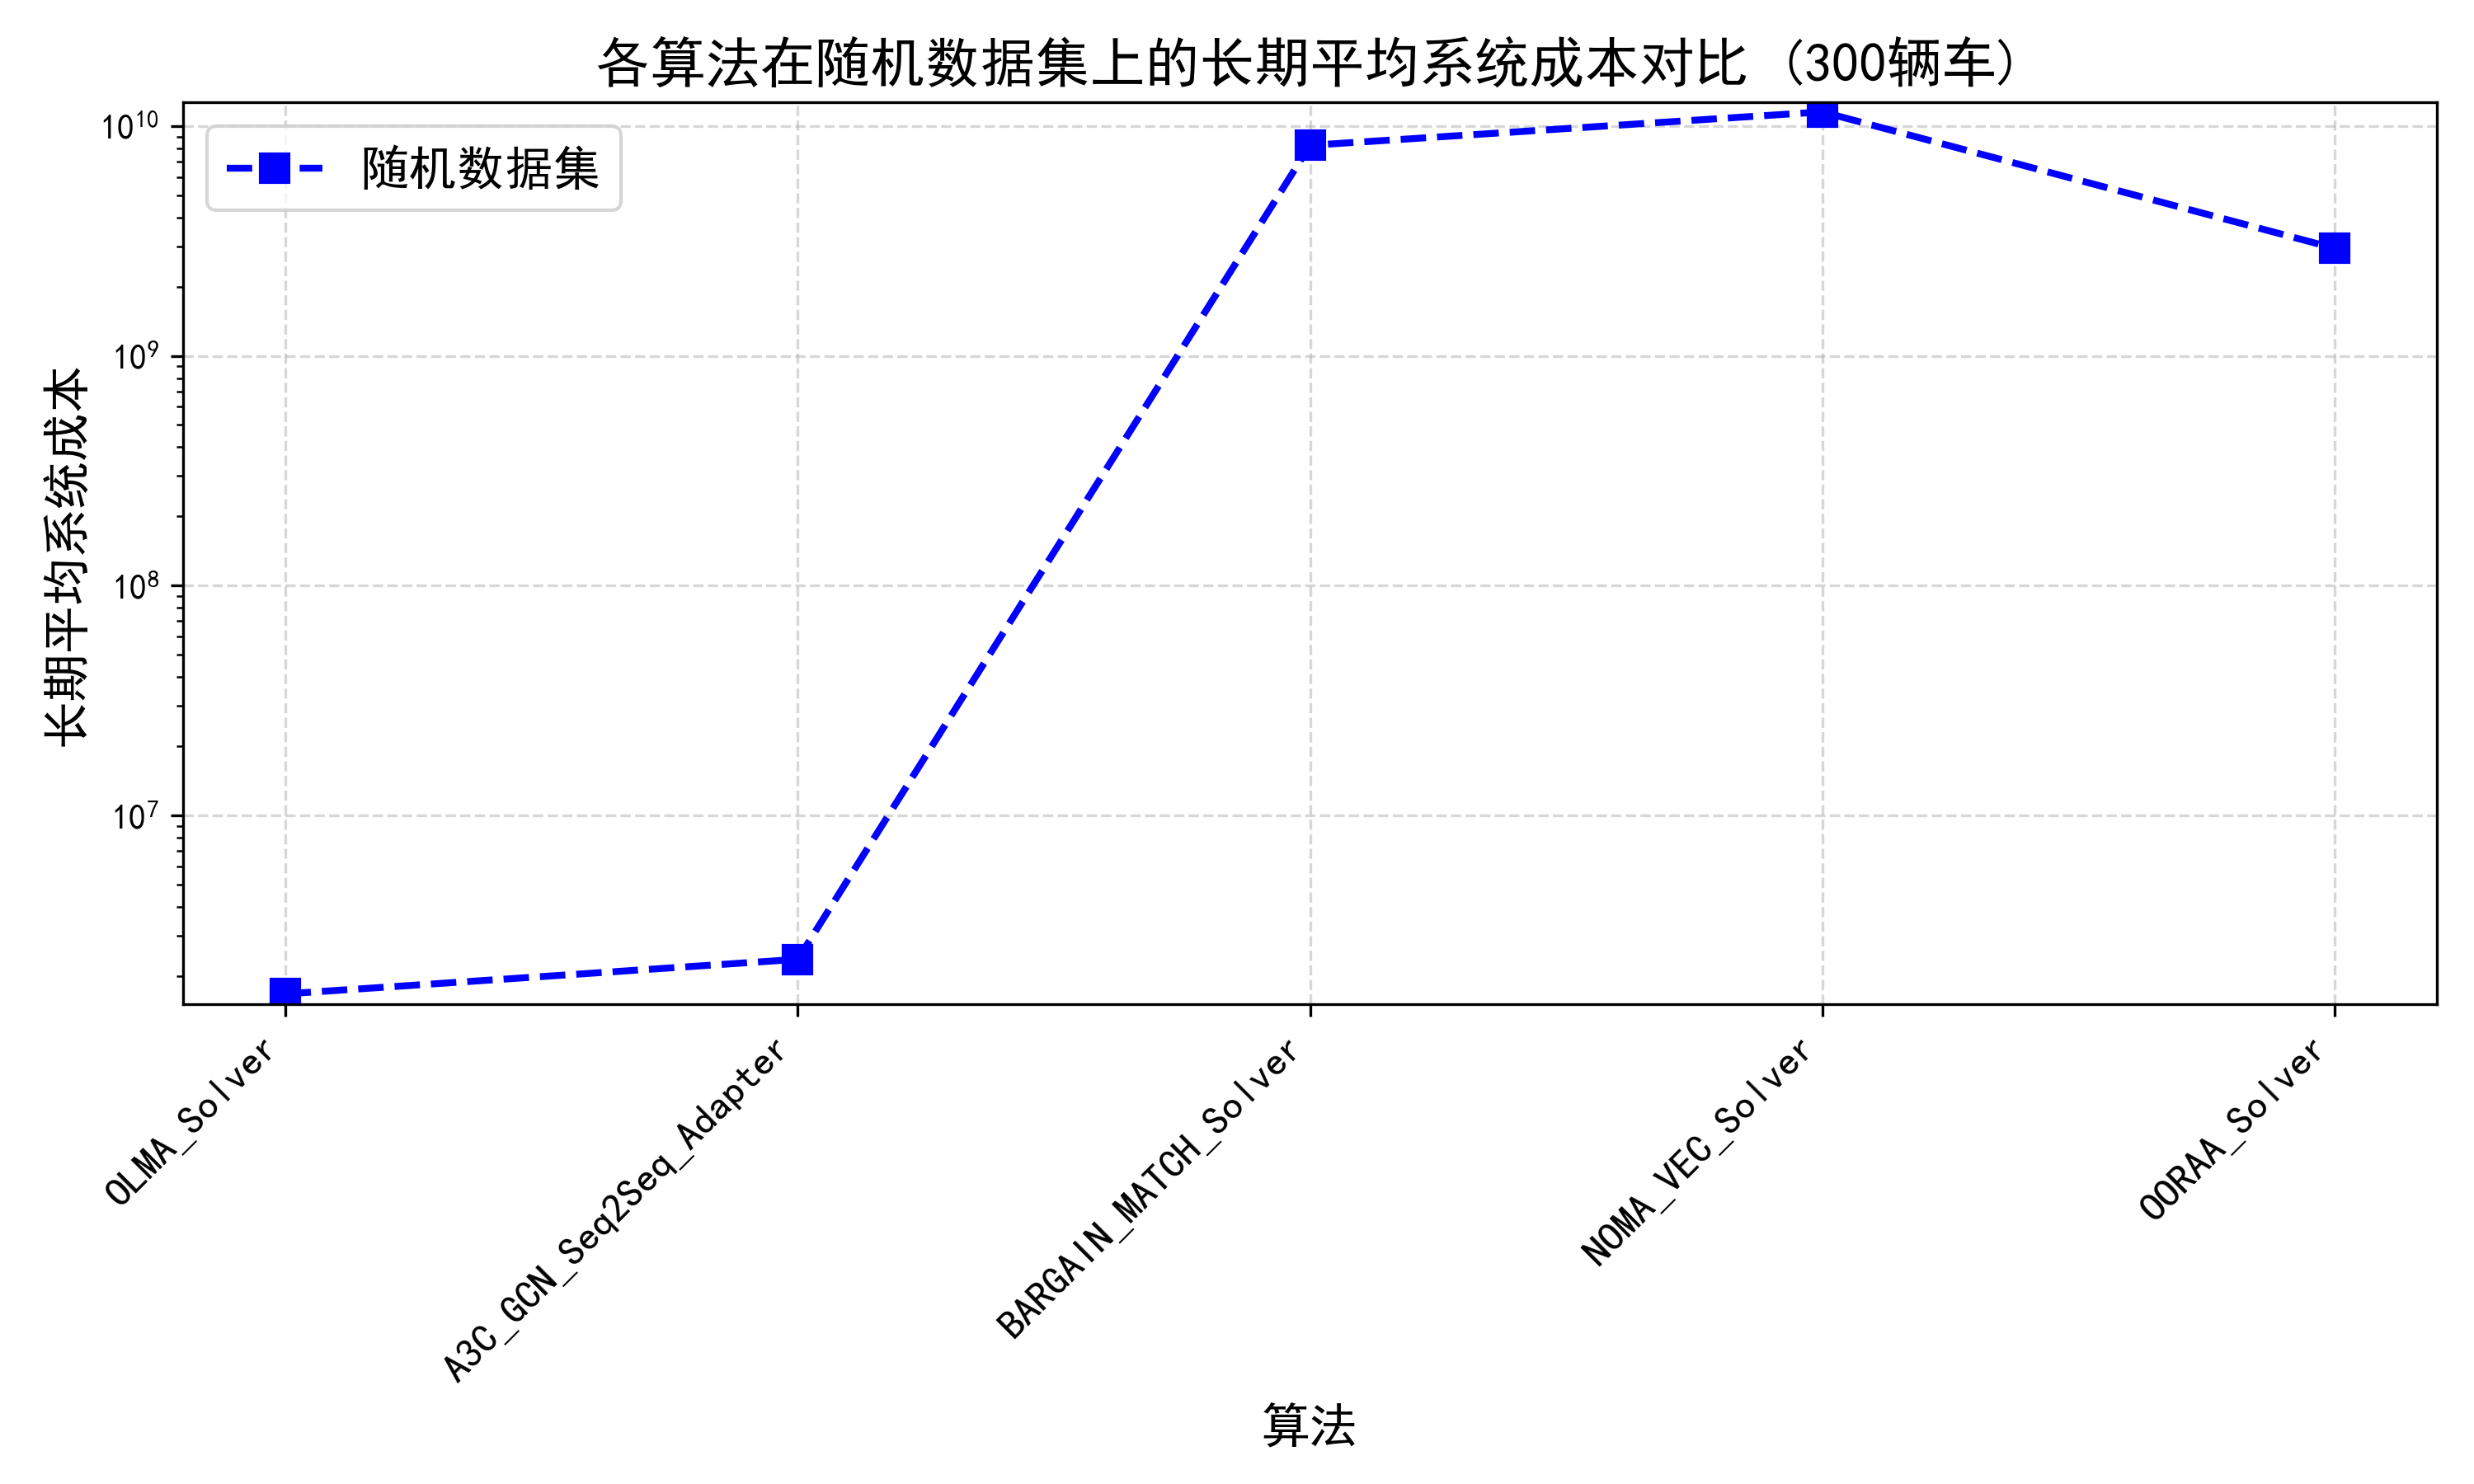

The data file committed next to this chart (first rows):
算法, 真实数据集平均值, 真实数据集标准差, 随机数据集平均值, 随机数据集标准差
OLMA_Solver, 0.0, 0.0, 1670360, nan
A3C_GCN_Seq2Seq_Adapter, 0.0, 0.0, 2362249, nan
BARGAIN_MATCH_Solver, 0.0, 0.0, 8238506120, nan
NOMA_VEC_Solver, 0.0, 0.0, 11521060957, nan
OORAA_Solver, 0.0, 0.0, 2937477021, nan
